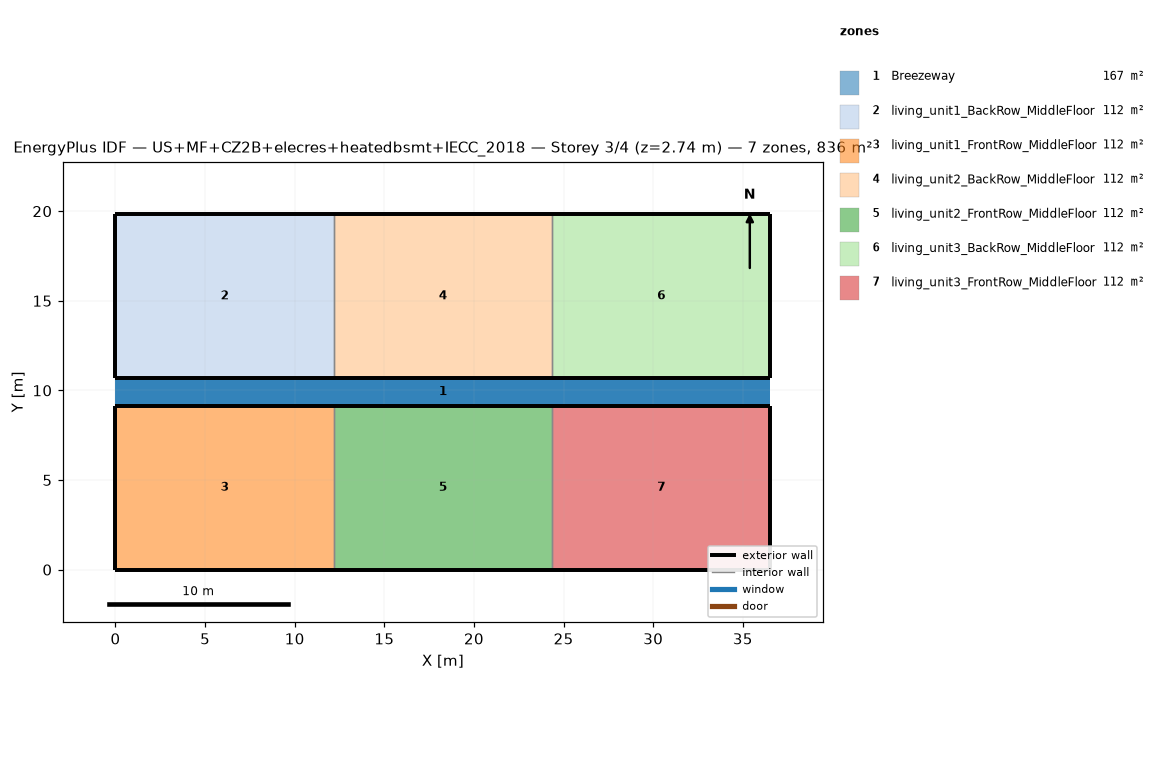
=== STOREY PLAN SPEC (per zone: floor XY polygon, exterior-wall plan segments, windows/doors) ===
zone 1: Breezeway  (167.0 m²)
  floor: (36.54, 9.16) (0.00, 9.16) (0.00, 10.68) (36.54, 10.68)
  floor: (36.54, 9.16) (0.00, 9.16) (0.00, 10.68) (36.54, 10.68)
  floor: (36.54, 9.16) (0.00, 9.16) (0.00, 10.68) (36.54, 10.68)
zone 2: living_unit1_BackRow_MiddleFloor  (111.5 m²)
  floor: (12.18, 10.68) (0.00, 10.68) (0.00, 19.84) (12.18, 19.84)
  exterior wall: (0.00, 10.68) – (12.18, 10.68)  [12.2 m]
  exterior wall: (12.18, 19.84) – (0.00, 19.84)  [12.2 m]
  exterior wall: (0.00, 19.84) – (0.00, 10.68)  [9.2 m]
  interior walls: 1
zone 3: living_unit1_FrontRow_MiddleFloor  (111.5 m²)
  floor: (12.18, 0.00) (0.00, 0.00) (0.00, 9.16) (12.18, 9.16)
  exterior wall: (0.00, 0.00) – (12.18, 0.00)  [12.2 m]
  exterior wall: (12.18, 9.16) – (0.00, 9.16)  [12.2 m]
  exterior wall: (0.00, 9.16) – (0.00, 0.00)  [9.2 m]
  interior walls: 1
zone 4: living_unit2_BackRow_MiddleFloor  (111.5 m²)
  floor: (24.36, 10.68) (12.18, 10.68) (12.18, 19.84) (24.36, 19.84)
  exterior wall: (12.18, 10.68) – (24.36, 10.68)  [12.2 m]
  exterior wall: (24.36, 19.84) – (12.18, 19.84)  [12.2 m]
  interior walls: 2
zone 5: living_unit2_FrontRow_MiddleFloor  (111.5 m²)
  floor: (24.36, 0.00) (12.18, 0.00) (12.18, 9.16) (24.36, 9.16)
  exterior wall: (12.18, 0.00) – (24.36, 0.00)  [12.2 m]
  exterior wall: (24.36, 9.16) – (12.18, 9.16)  [12.2 m]
  interior walls: 2
zone 6: living_unit3_BackRow_MiddleFloor  (111.5 m²)
  floor: (36.54, 10.68) (24.36, 10.68) (24.36, 19.84) (36.54, 19.84)
  exterior wall: (24.36, 10.68) – (36.54, 10.68)  [12.2 m]
  exterior wall: (36.54, 10.68) – (36.54, 19.84)  [9.2 m]
  exterior wall: (36.54, 19.84) – (24.36, 19.84)  [12.2 m]
  interior walls: 1
zone 7: living_unit3_FrontRow_MiddleFloor  (111.5 m²)
  floor: (36.54, 0.00) (24.36, 0.00) (24.36, 9.16) (36.54, 9.16)
  exterior wall: (24.36, 0.00) – (36.54, 0.00)  [12.2 m]
  exterior wall: (36.54, 0.00) – (36.54, 9.16)  [9.2 m]
  exterior wall: (36.54, 9.16) – (24.36, 9.16)  [12.2 m]
  interior walls: 1

=== DERIVED (storey summary) ===
Building: US+MF+CZ2B+elecres+heatedbsmt+IECC_2018
Storey: 3 of 4  (floor level z = 2.74 m)
Storey gross floor area: 836.2 m²
Zones on this storey: 7
  - Breezeway: floor 167.0 m²
  - living_unit1_BackRow_MiddleFloor: floor 111.5 m²; exterior wall 33.5 m (86.9 m²); WWR 0.0%
  - living_unit1_FrontRow_MiddleFloor: floor 111.5 m²; exterior wall 33.5 m (86.9 m²); WWR 0.0%
  - living_unit2_BackRow_MiddleFloor: floor 111.5 m²; exterior wall 24.4 m (63.1 m²); WWR 0.0%
  - living_unit2_FrontRow_MiddleFloor: floor 111.5 m²; exterior wall 24.4 m (63.1 m²); WWR 0.0%
  - living_unit3_BackRow_MiddleFloor: floor 111.5 m²; exterior wall 33.5 m (86.9 m²); WWR 0.0%
  - living_unit3_FrontRow_MiddleFloor: floor 111.5 m²; exterior wall 33.5 m (86.9 m²); WWR 0.0%
Zone adjacency (shared interzone walls):
  - living_unit1_BackRow_MiddleFloor ↔ living_unit2_BackRow_MiddleFloor
  - living_unit1_FrontRow_MiddleFloor ↔ living_unit2_FrontRow_MiddleFloor
  - living_unit2_BackRow_MiddleFloor ↔ living_unit3_BackRow_MiddleFloor
  - living_unit2_FrontRow_MiddleFloor ↔ living_unit3_FrontRow_MiddleFloor